Run: headless pygame with SDL's dummy video driver; simulated clock (each Clock.tick advances the game by its frame time, no real sleeping); random seed 0; keys injected as events and as key.get_pressed() state; no mouse input.
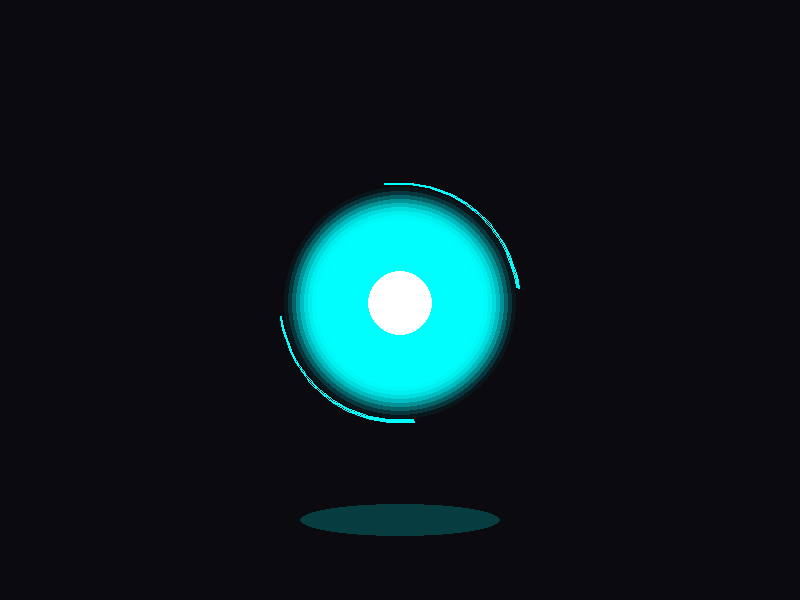
Frame 1 of 4 · flips 1–60 · no input
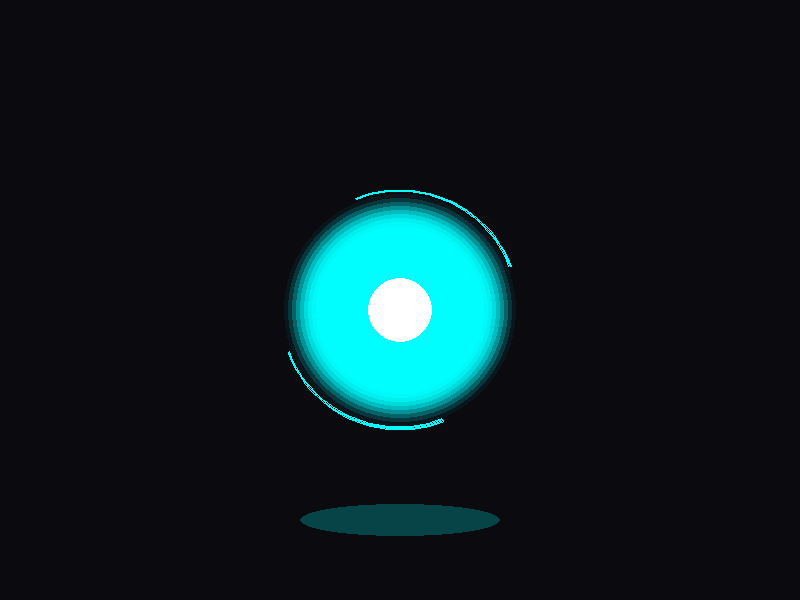
Frame 2 of 4 · flips 61–180 · tapped SPACE, RETURN · held RIGHT (→), D
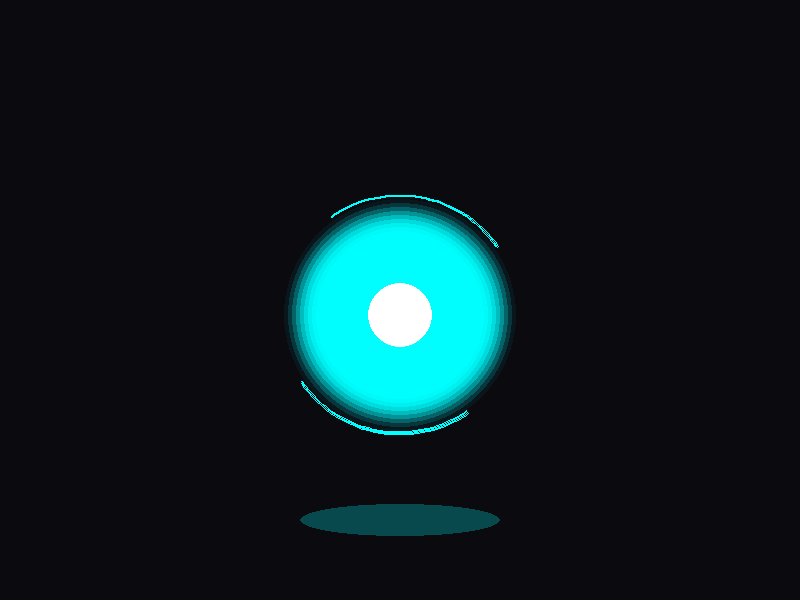
Frame 3 of 4 · flips 181–300 · held DOWN (↓), S
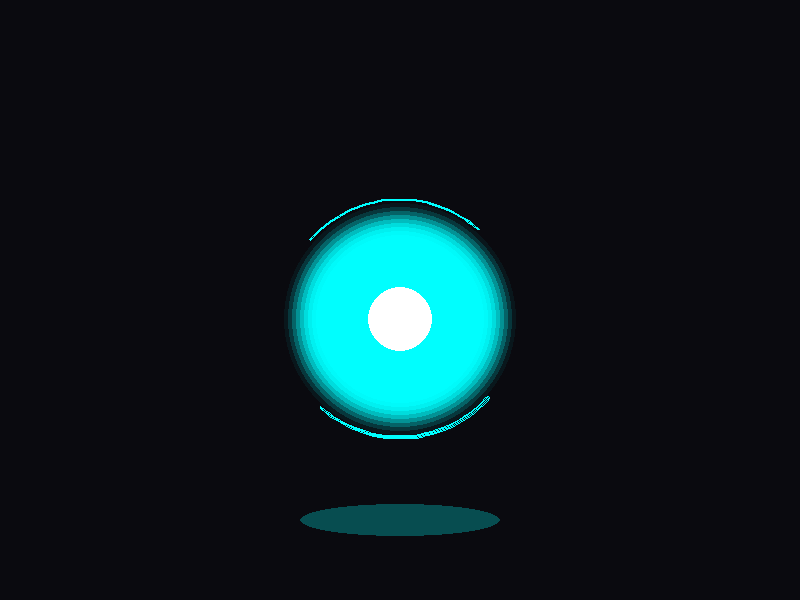
Frame 4 of 4 · flips 301–420 · held LEFT (←), A, UP (↑), W

The pygame program that drew these frames:

import pygame
import math
import threading
import time
import sys
import os

# Hide pygame welcome message
os.environ['PYGAME_HIDE_SUPPORT_PROMPT'] = "hide"

# Colors
BLACK = (10, 10, 15)
CYAN = (0, 255, 255)
GREEN = (50, 255, 100)
PURPLE = (180, 50, 255)

class AvatarWindow:
    def __init__(self, width=800, height=600):
        pygame.init()
        self.width = width
        self.height = height
        self.screen = pygame.display.set_mode((self.width, self.height))
        pygame.display.set_caption("Jarvis - Anti-Gravity Core")
        
        self.clock = pygame.time.Clock()
        self.running = True
        
        # Thread-safe state
        self.lock = threading.Lock()
        self.state = 'idle'
        self.volume = 0.0
        self.start_time = time.time()
        
    def set_state(self, new_state, volume=0.0):
        with self.lock:
            self.state = new_state
            self.volume = min(1.0, max(0.0, volume))
            
    def run(self):
        """Main Pygame event loop. Must be called from the main thread."""
        while self.running:
            for event in pygame.event.get():
                if event.type == pygame.QUIT:
                    self.running = False
                    pygame.quit()
                    # We might want to handle clean exit of the other threads here
                    return
                    
            self.draw()
            self.clock.tick(60)

    def draw(self):
        self.screen.fill(BLACK)
        
        with self.lock:
            current_state = self.state
            current_volume = self.volume
            
        t = time.time() - self.start_time
        
        # Base parameters
        base_y = self.height // 2
        base_radius = 80
        color = CYAN
        bob_speed = 2.0
        bob_height = 30
        pulse = 0
        
        if current_state == 'listening':
            color = GREEN
            bob_speed = 4.0
            bob_height = 40
        elif current_state == 'processing':
            color = PURPLE
            bob_speed = 1.0
            bob_height = 20
            # Continuous pulsing
            pulse = math.sin(t * 8.0) * 15
        elif current_state == 'speaking':
            color = CYAN
            bob_speed = 2.0
            bob_height = 30
            # Pulse based on audio volume (magnified for visual effect)
            pulse = current_volume * 150 
        elif current_state == 'idle':
            color = CYAN
            bob_speed = 1.5
            bob_height = 20
        
        # Calculate positions
        y = base_y + math.sin(t * bob_speed) * bob_height
        radius = max(10, base_radius + pulse)
        
        # Draw anti-gravity distortion field (shadow/glow underneath)
        shadow_rect = pygame.Rect(0, 0, int(radius * 2.5), int(radius * 0.4))
        shadow_rect.center = (self.width // 2, self.height - 80)
        shadow_surface = pygame.Surface((self.width, self.height), pygame.SRCALPHA)
        # alpha pulsing slightly even when idle
        shadow_alpha = int(50 + 20 * math.sin(t * bob_speed))
        pygame.draw.ellipse(shadow_surface, (color[0], color[1], color[2], shadow_alpha), shadow_rect)
        self.screen.blit(shadow_surface, (0, 0))

        # Draw glowing sphere core
        center_x = self.width // 2
        center_y = int(y)
        
        # Multiple translucent circles to create 3D glow effect
        for i in range(12, 0, -1):
            alpha = int(255 * (1 - i/12))
            r = int(radius + i * 4)
            glow_surf = pygame.Surface((r*2, r*2), pygame.SRCALPHA)
            pygame.draw.circle(glow_surf, (*color, max(0, alpha - 50)), (r, r), r)
            self.screen.blit(glow_surf, (center_x - r, center_y - r))
        
        # Solid center core with geometric inner styling
        pygame.draw.circle(self.screen, (255, 255, 255), (center_x, center_y), int(radius * 0.4))
        
        # Anti-gravity data rings
        ring_radius = int(radius * 1.5)
        pygame.draw.arc(self.screen, color, (center_x - ring_radius, center_y - ring_radius, ring_radius*2, ring_radius*2), t, t + math.pi/2, 2)
        pygame.draw.arc(self.screen, color, (center_x - ring_radius, center_y - ring_radius, ring_radius*2, ring_radius*2), t + math.pi, t + math.pi*1.5, 2)
        
        pygame.display.flip()

if __name__ == "__main__":
    # Test script for AvatarWindow
    app = AvatarWindow()
    import threading
    
    def simulate_states():
        time.sleep(2)
        app.set_state('listening')
        time.sleep(3)
        app.set_state('processing')
        time.sleep(2)
        app.set_state('speaking', 0.8)
        time.sleep(0.5)
        app.set_state('speaking', 0.2)
        time.sleep(0.5)
        app.set_state('speaking', 0.9)
        time.sleep(1)
        app.set_state('idle')
        
    threading.Thread(target=simulate_states, daemon=True).start()
    app.run()
